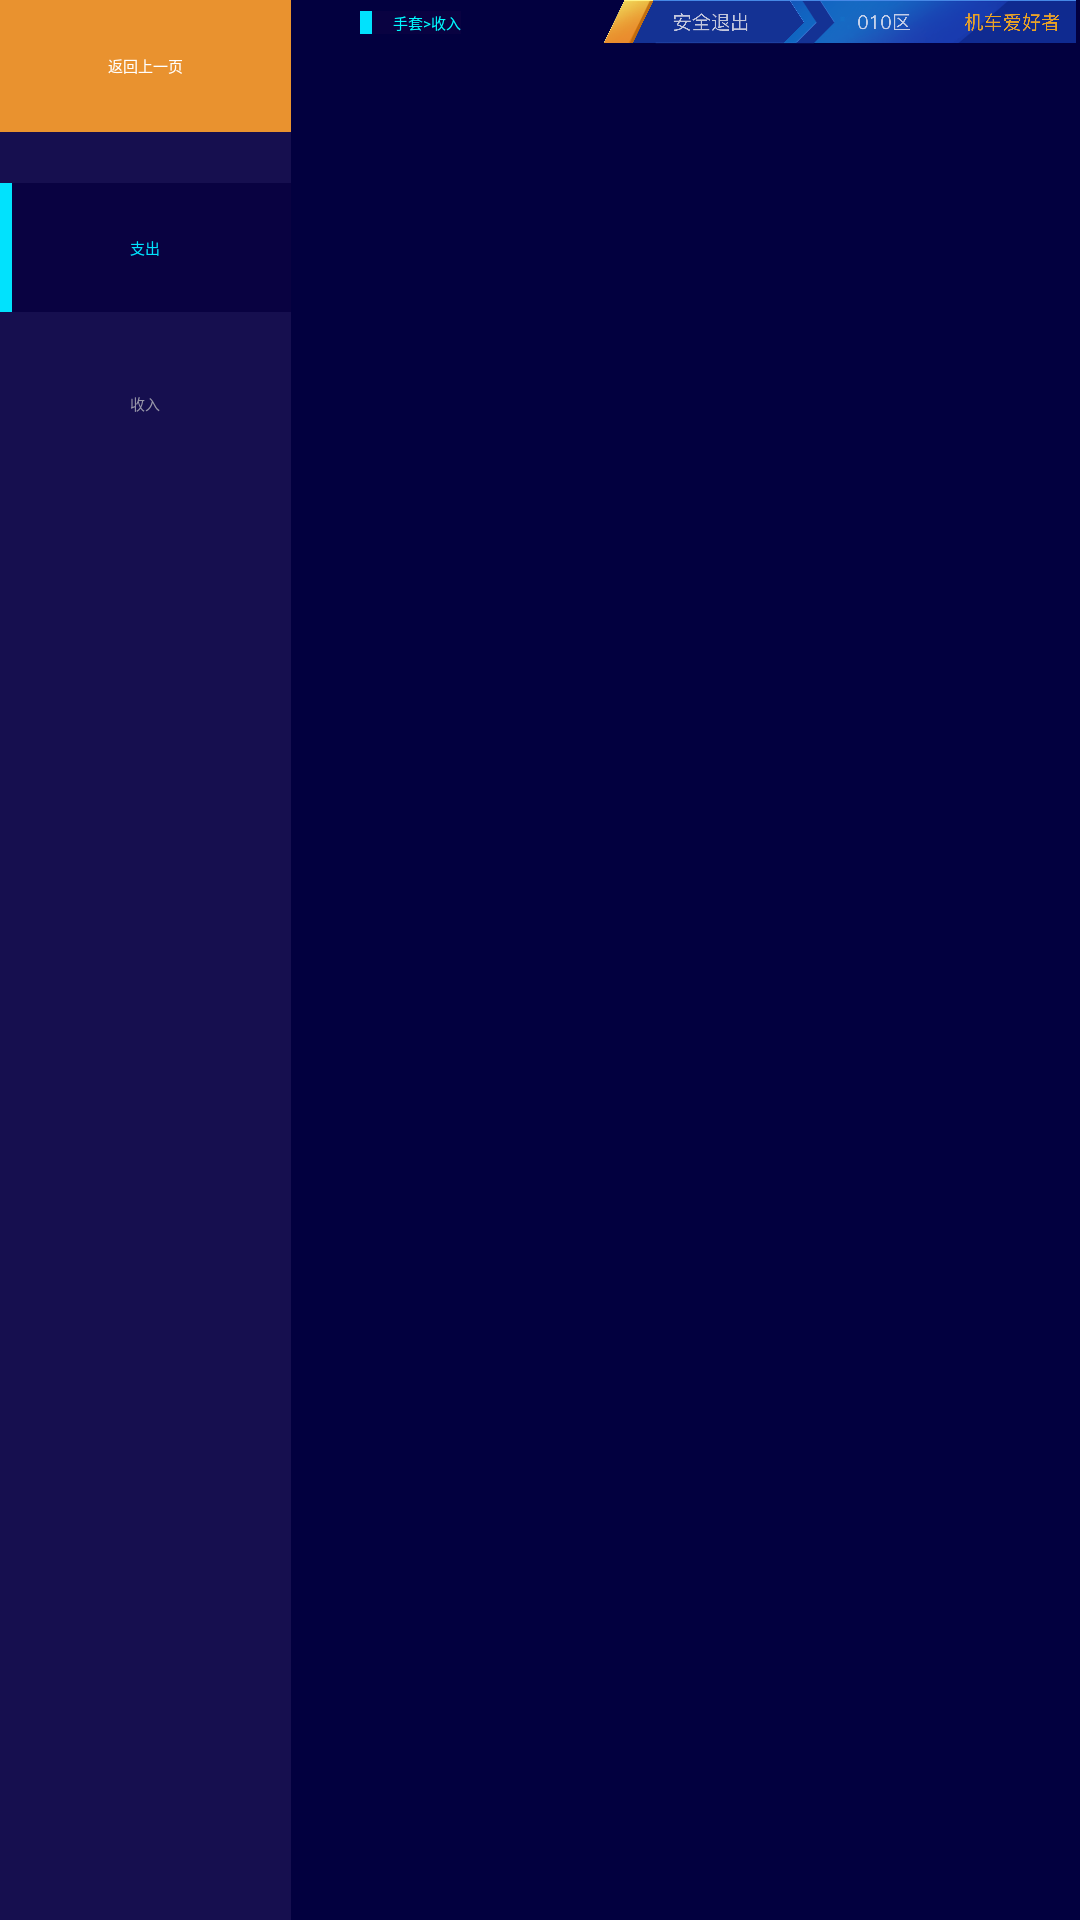

Layout XML and referenced resources for this Android screen:
<!-- AndroidManifest.xml: application theme Theme.JCJZ -->
<!-- res/layout/activity_bill.xml -->
<?xml version="1.0" encoding="utf-8"?>
<androidx.constraintlayout.widget.ConstraintLayout xmlns:android="http://schemas.android.com/apk/res/android"
    xmlns:app="http://schemas.android.com/apk/res-auto"
    xmlns:tools="http://schemas.android.com/tools"
    android:layout_width="match_parent"
    android:layout_height="match_parent"
    android:background="@color/theme"
    tools:context=".BillActivity">

    <LinearLayout
        android:id="@+id/ll_tab"
        android:layout_width="97dp"
        android:layout_height="match_parent"
        android:background="#160F4F"
        android:orientation="vertical"
        app:layout_constraintStart_toStartOf="parent"
        app:layout_constraintTop_toTopOf="parent">

        <TextView
            android:id="@+id/tv_back"
            android:layout_width="match_parent"
            android:layout_height="44dp"
            android:background="#E9922F"
            android:gravity="center"
            android:text="返回上一页"
            android:textColor="@color/white" />

        <CheckedTextView
            android:id="@+id/ctv_in"
            android:layout_width="match_parent"
            android:layout_height="43dp"
            android:layout_marginTop="17dp"
            android:background="@drawable/bg_set_tab"
            android:checked="true"
            android:gravity="center"
            android:text="支出"
            android:textAlignment="gravity"
            android:textColor="@drawable/selector_color_set_tab" />

        <CheckedTextView
            android:id="@+id/ctv_out"
            android:layout_width="match_parent"
            android:layout_height="43dp"
            android:layout_marginTop="9dp"
            android:background="@drawable/bg_set_tab"
            android:gravity="center"
            android:text="收入"
            android:textAlignment="gravity"
            android:textColor="@drawable/selector_color_set_tab" />
    </LinearLayout>

    <ImageView
        android:id="@+id/iv_navigation"
        android:layout_width="0dp"
        android:layout_height="wrap_content"
        android:adjustViewBounds="true"
        android:src="@drawable/top_navigation"
        app:layout_constraintEnd_toEndOf="parent"
        app:layout_constraintStart_toEndOf="@id/gl_start_navigation"
        app:layout_constraintTop_toTopOf="parent" />

    <androidx.constraintlayout.widget.Guideline
        android:id="@+id/gl_start_navigation"
        android:layout_width="wrap_content"
        android:layout_height="wrap_content"
        android:orientation="vertical"
        app:layout_constraintGuide_percent="0.556" />

    <View
        android:id="@+id/exit"
        android:layout_width="0dp"
        android:layout_height="0dp"
        app:layout_constraintBottom_toBottomOf="@id/iv_navigation"
        app:layout_constraintEnd_toEndOf="@id/gl_end_exit"
        app:layout_constraintStart_toStartOf="@id/gl_start_navigation"
        app:layout_constraintTop_toTopOf="parent" />

    <androidx.constraintlayout.widget.Guideline
        android:id="@+id/gl_end_exit"
        android:layout_width="wrap_content"
        android:layout_height="wrap_content"
        android:orientation="vertical"
        app:layout_constraintGuide_percent="0.744" />

    <CheckedTextView
        android:layout_width="wrap_content"
        android:layout_height="wrap_content"
        android:layout_marginStart="23dp"
        android:background="@drawable/bg_set_tab"
        android:checked="true"
        android:gravity="center"
        android:paddingStart="11dp"
        android:text="手套>收入"
        android:textColor="#00FBFF"
        app:layout_constraintBottom_toBottomOf="@id/iv_navigation"
        app:layout_constraintStart_toEndOf="@+id/ll_tab"
        app:layout_constraintTop_toTopOf="parent" />


</androidx.constraintlayout.widget.ConstraintLayout>
<!-- resources referenced by this layout -->
<resources>
  <color name="theme">#02003F</color>
  <color name="white">#FFFFFFFF</color>
  <!-- drawable bg_set_tab (drawable) -->
  <?xml version="1.0" encoding="utf-8"?>
  <selector xmlns:android="http://schemas.android.com/apk/res/android">
      <item android:state_checked="true">
          <layer-list>
              <item>
                  <shape>
                      <solid android:color="#090241"/>
                  </shape>
              </item>
              <item android:width="4dp">
                  <shape>
                      <solid android:color="#01E2FD"/>
                  </shape>
              </item>
          </layer-list>
      </item>
      <item>
          <shape>
              <solid android:color="#160F4F"/>
          </shape>
      </item>
  </selector>
  <!-- drawable selector_color_set_tab (drawable) -->
  <?xml version="1.0" encoding="utf-8"?>
  <selector xmlns:android="http://schemas.android.com/apk/res/android">
      <item android:state_checked="true" android:color="#01E2FD"/>
      <item android:color="#9897A9"/>
  </selector>
  <!-- drawable top_navigation: png bitmap (drawable, 144821 bytes) -->
  <style name="Theme.JCJZ" parent="XUITheme.Phone">
          
          <item name="colorPrimary">@color/purple_500</item>
          <item name="colorPrimaryVariant">@color/purple_700</item>
          <item name="colorOnPrimary">@color/white</item>
          
          <item name="colorSecondary">@color/teal_200</item>
          <item name="colorSecondaryVariant">@color/teal_700</item>
          <item name="colorOnSecondary">@color/black</item>
          
          <item name="android:statusBarColor" tools:targetApi="l">?attr/colorPrimaryVariant</item>
          
      </style>
  <color name="purple_500">#FF6200EE</color>
  <color name="purple_700">#FF3700B3</color>
  <color name="teal_200">#FF03DAC5</color>
  <color name="teal_700">#FF018786</color>
  <color name="black">#FF000000</color>
</resources>
